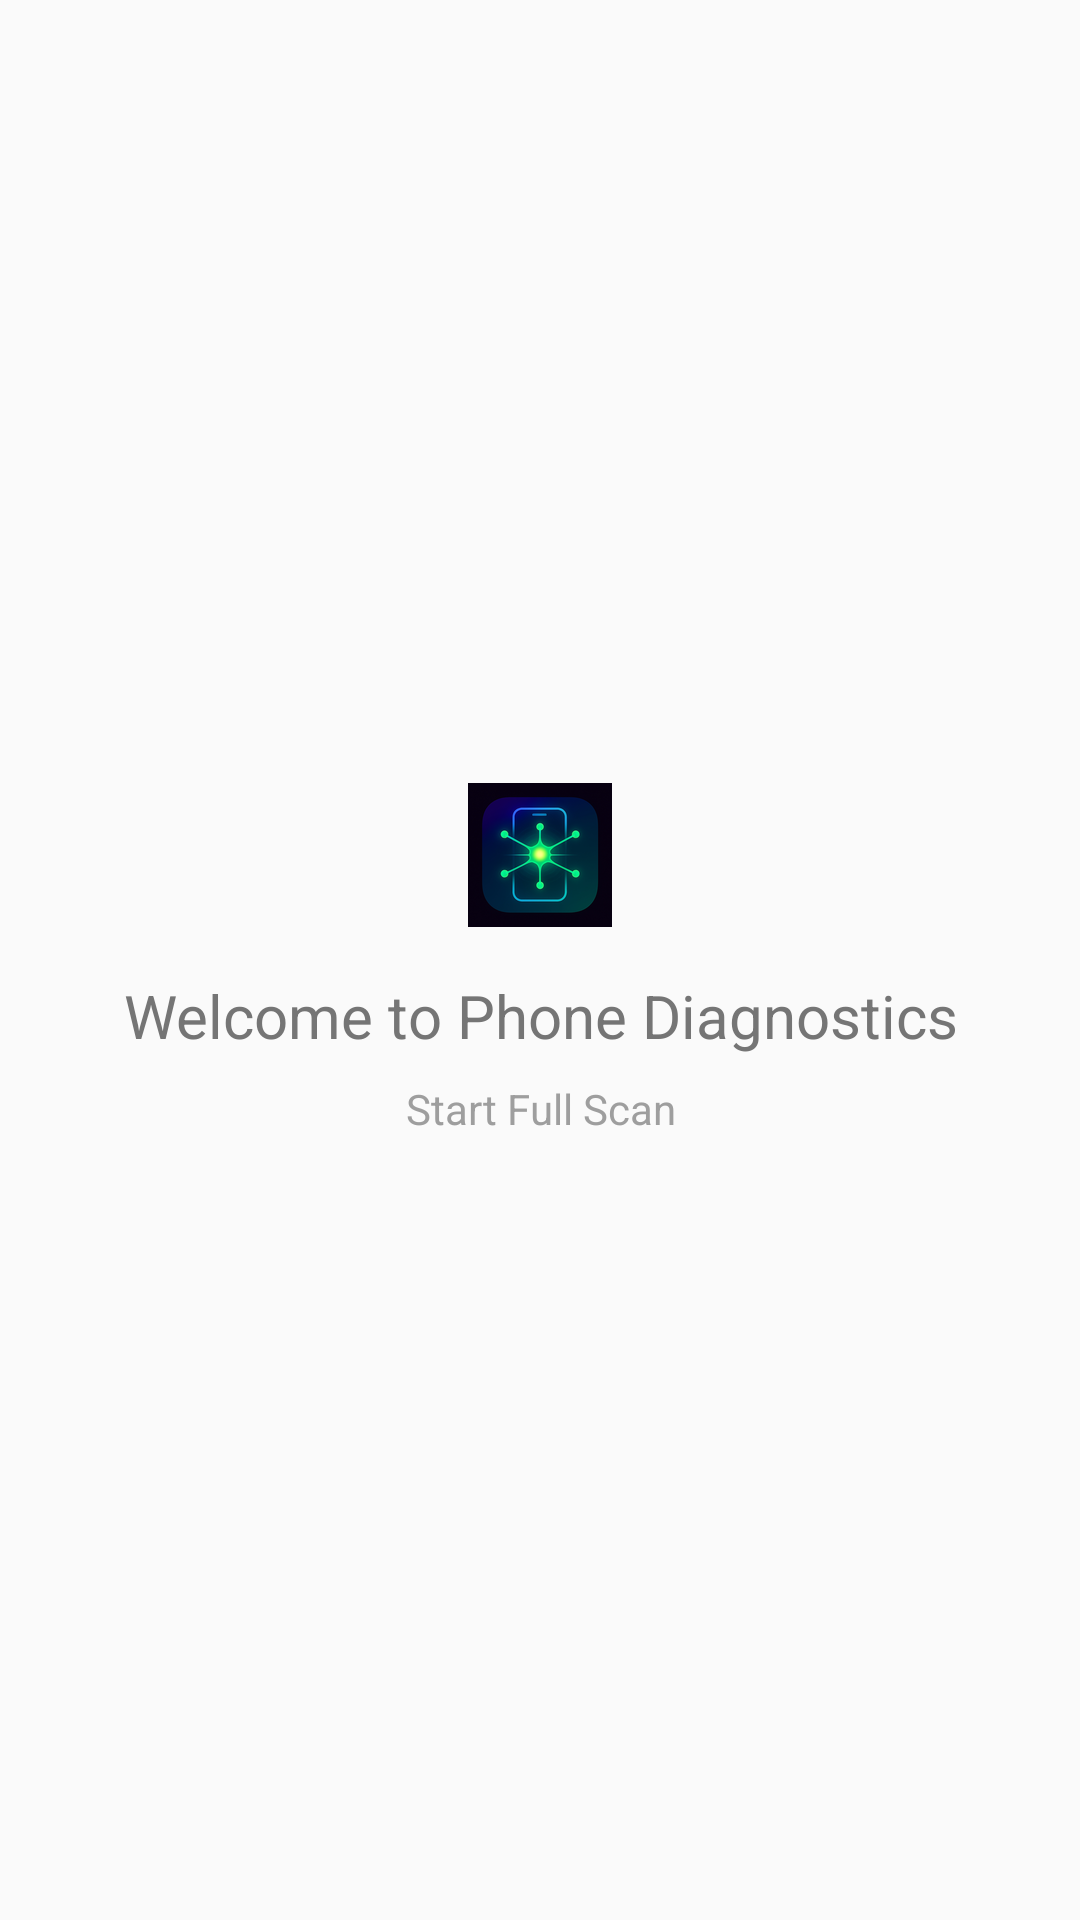

This screen was rendered from an Android layout file. Write that file and the resources it references.
<!-- AndroidManifest.xml: application theme Theme.DiagnosticApp -->
<!-- res/layout/empty_state_no_scans.xml -->
<?xml version="1.0" encoding="utf-8"?>
<LinearLayout xmlns:android="http://schemas.android.com/apk/res/android"
    android:layout_width="match_parent"
    android:layout_height="match_parent"
    android:orientation="vertical"
    android:gravity="center"
    android:padding="@dimen/padding_xlarge">

    <ImageView
        android:layout_width="@dimen/icon_size_xlarge"
        android:layout_height="@dimen/icon_size_xlarge"
        android:src="@mipmap/ic_launcher"
        android:layout_marginBottom="@dimen/margin_medium"
        android:contentDescription="@string/app_name"/>

    <TextView
        android:layout_width="wrap_content"
        android:layout_height="wrap_content"
        android:text="@string/welcome_title"
        android:textSize="@dimen/text_size_title"
        android:textColor="@color/text_secondary"
        android:gravity="center"
        android:layout_marginBottom="@dimen/margin_small"/>

    <TextView
        android:layout_width="wrap_content"
        android:layout_height="wrap_content"
        android:text="@string/start_scan"
        android:textSize="@dimen/text_size_body"
        android:textColor="@color/text_hint"
        android:gravity="center"/>

</LinearLayout>
<!-- resources referenced by this layout -->
<resources>
  <color name="text_hint">#9E9E9E</color>
  <color name="text_secondary">#757575</color>
  <dimen name="icon_size_xlarge">48dp</dimen>
  <dimen name="margin_medium">16dp</dimen>
  <dimen name="margin_small">8dp</dimen>
  <dimen name="padding_xlarge">32dp</dimen>
  <dimen name="text_size_body">14sp</dimen>
  <dimen name="text_size_title">20sp</dimen>
  <!-- mipmap ic_launcher: png bitmap (mipmap-mdpi, 3920 bytes) -->
  <string name="app_name">NeuralCheck</string>
  <string name="start_scan">Start Full Scan</string>
  <string name="welcome_title">Welcome to Phone Diagnostics</string>
  <style name="Theme.DiagnosticApp" parent="Theme.AppCompat.Light.NoActionBar">
          
      </style>
</resources>
